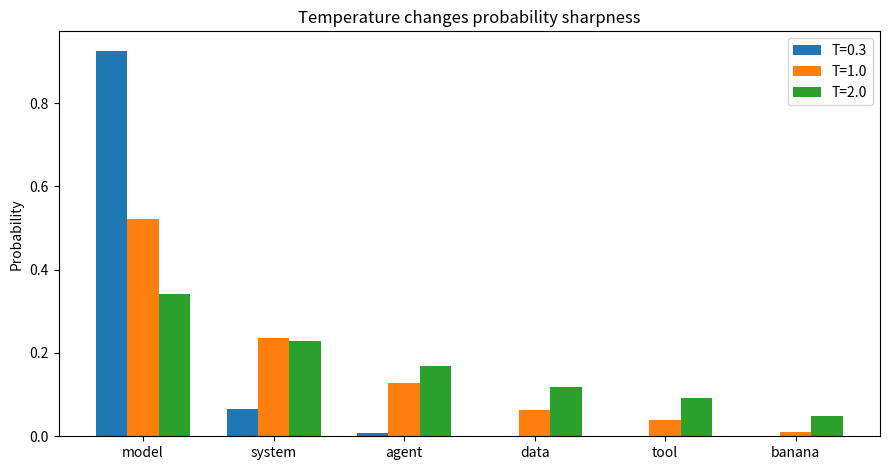

The matplotlib source for this figure: (Note: this script raises an exception after producing the figure.)
import numpy as np
import matplotlib.pyplot as plt

np.set_printoptions(precision=4, suppress=True)
rng = np.random.default_rng(42)

tokens = np.array(["model", "system", "agent", "data", "tool", "banana"])
logits = np.array([4.2, 3.4, 2.8, 2.1, 1.6, 0.3], dtype=float)

def softmax(x):
    x = x - np.max(x)
    e = np.exp(x)
    return e / e.sum()

def temperature_probs(logits, T):
    if T <= 0:
        raise ValueError("T must be > 0 for the mathematical temperature formula")
    return softmax(logits / T)

def top_k_filter(probs, k):
    idx = np.argsort(probs)[::-1]
    keep = idx[:k]
    out = np.zeros_like(probs)
    out[keep] = probs[keep]
    return out / out.sum()

def top_p_filter(probs, p):
    idx = np.argsort(probs)[::-1]
    sorted_probs = probs[idx]
    cumulative = np.cumsum(sorted_probs)
    cutoff = np.searchsorted(cumulative, p, side="left")
    keep = idx[:cutoff+1]
    out = np.zeros_like(probs)
    out[keep] = probs[keep]
    return out / out.sum(), keep

print("TOKENS:", tokens.tolist())
print("LOGITS:", logits)

settings = [0.3, 1.0, 2.0]
all_probs = []
for T in settings:
    probs = temperature_probs(logits, T)
    all_probs.append(probs)
    print(f"\nTemperature T={T}")
    for tok, pr in zip(tokens, probs):
        print(f"  {tok:>7s}: {pr:.4f}")

base = temperature_probs(logits, 1.0)
print("\nTop-k with k=3 (after T=1.0)")
k_probs = top_k_filter(base, 3)
for tok, pr in zip(tokens, k_probs):
    print(f"  {tok:>7s}: {pr:.4f}")

print("\nTop-p with p=0.80 (after T=1.0)")
p_probs, keep = top_p_filter(base, 0.80)
print("  kept tokens:", tokens[keep].tolist())
for tok, pr in zip(tokens, p_probs):
    print(f"  {tok:>7s}: {pr:.4f}")

# Sampling frequencies.
def sample_many(probs, n=10000):
    ids = rng.choice(len(tokens), size=n, p=probs)
    counts = np.bincount(ids, minlength=len(tokens))
    return counts / n

print("\nSampling frequencies over 10,000 draws")
for name, probs in [
    ("T=0.3", all_probs[0]),
    ("T=1.0", all_probs[1]),
    ("T=2.0", all_probs[2]),
    ("top-k=3", k_probs),
    ("top-p=0.80", p_probs),
]:
    freq = sample_many(probs)
    print(name, dict(zip(tokens.tolist(), np.round(freq, 4).tolist())))

# Visual comparison: one separate figure.
x = np.arange(len(tokens))
width = 0.24
plt.figure(figsize=(9, 4.8))
plt.bar(x-width, all_probs[0], width, label='T=0.3')
plt.bar(x,       all_probs[1], width, label='T=1.0')
plt.bar(x+width, all_probs[2], width, label='T=2.0')
plt.xticks(x, tokens)
plt.ylabel('Probability')
plt.title('Temperature changes probability sharpness')
plt.legend()
plt.tight_layout()
plt.savefig(r"/mnt/data/LLM_Lesson20_Material_Pack/sampling_probability_demo.png", dpi=180)
print("\nSaved plot:", r"/mnt/data/LLM_Lesson20_Material_Pack/sampling_probability_demo.png")
